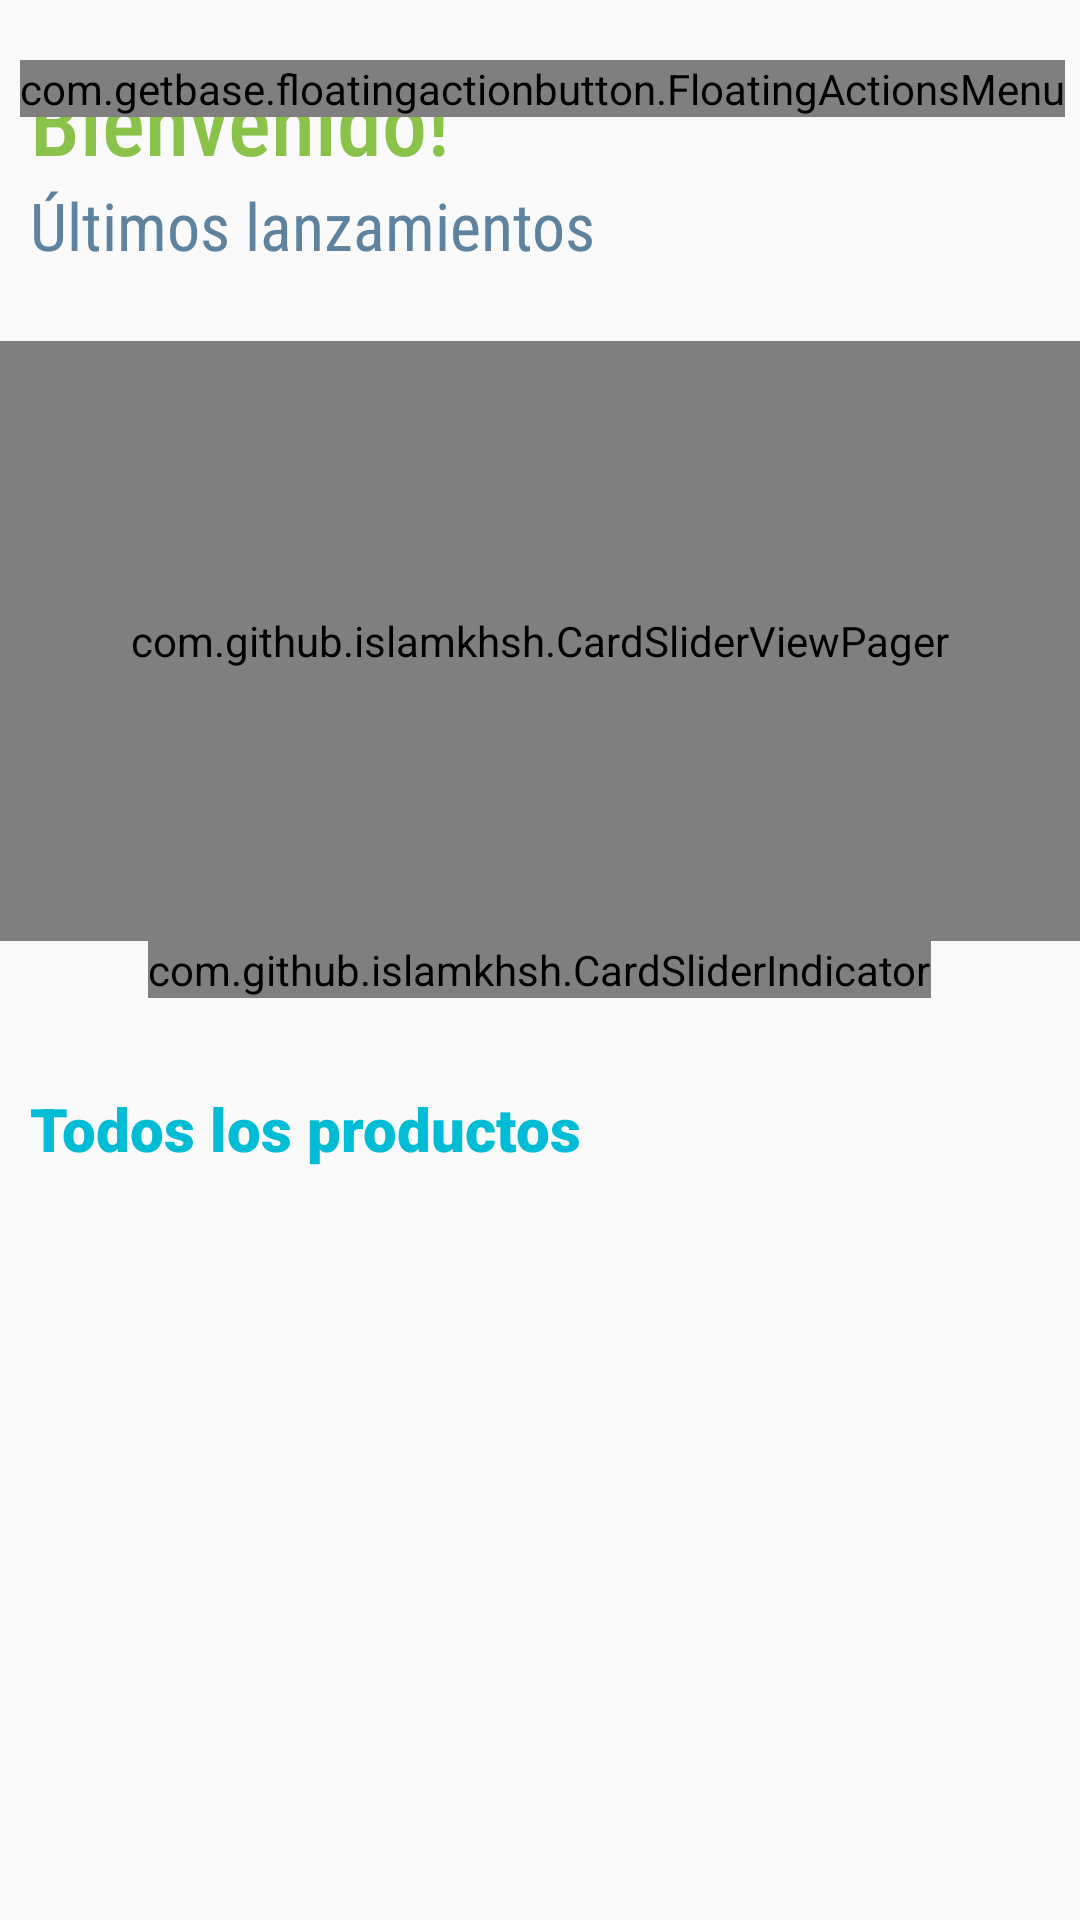

Produce the Android XML layout that renders to this screen, including the resource entries it uses.
<!-- AndroidManifest.xml: application theme Theme.Design.Light.NoActionBar -->
<!-- res/layout/activity_main.xml -->
<?xml version="1.0" encoding="utf-8"?>
<RelativeLayout xmlns:android="http://schemas.android.com/apk/res/android"
    android:id="@+id/layout_principal"
    xmlns:app="http://schemas.android.com/apk/res-auto"
    xmlns:tools="http://schemas.android.com/tools"
    android:layout_width="match_parent"
    android:layout_height="match_parent"
    android:orientation="vertical"
    tools:context=".MainActivity">
    <LinearLayout
        android:layout_width="match_parent"
        android:layout_height="wrap_content"
        android:orientation="horizontal"
        android:layout_marginTop="20dp"
        android:layout_marginLeft="10dp"
        android:id="@+id/encabezado"
        >
        <LinearLayout
            android:layout_weight="3"
            android:layout_width="wrap_content"
            android:layout_height="wrap_content"
            android:orientation="vertical"
            >
            <TextView
                android:layout_width="wrap_content"
                android:layout_height="wrap_content"
                android:text="Bienvenido!"
                android:textSize="30dp"
                android:textColor="#8BC34A"
                android:fontFamily="sans-serif-condensed-medium"
                />
            <TextView
                android:textColor="#5F839F"
                android:layout_width="wrap_content"
                android:layout_height="wrap_content"
                android:text="Últimos lanzamientos"
                android:textSize="22dp"
                android:fontFamily="sans-serif-condensed"
                />
        </LinearLayout>
        <ImageView
            android:layout_marginTop="13dp"
            android:layout_weight="1"
            android:layout_width="50dp"
            android:layout_height="50dp"
            android:src="@mipmap/loupe"
            android:id="@+id/btnBuscar"
            />

    </LinearLayout>


    
    <com.github.islamkhsh.CardSliderViewPager
        android:id="@+id/viewPager"
        android:layout_width="match_parent"
        android:layout_height="200dp"
        android:layout_below="@id/encabezado"
        android:layout_marginTop="24dp"
        app:auto_slide_time="5"
        app:cardSlider_indicator="@id/indicator"
        app:cardSlider_otherPagesWidth="24dp"
        app:cardSlider_pageMargin="12dp"
        app:cardSlider_smallScaleFactor="0.9" />
    <com.github.islamkhsh.CardSliderIndicator
        android:layout_width="wrap_content"
        android:layout_height="wrap_content"
        android:layout_centerHorizontal="true"
        android:id="@+id/indicator"
        android:layout_below="@id/viewPager"
        app:indicatorsToShow="5" />

    <Space
        android:layout_width="wrap_content"
        android:layout_height="30dp"
        android:layout_below="@id/indicator"
        android:id="@+id/space"
        />

    <TextView
        android:id="@+id/productos"
        android:layout_width="wrap_content"
        android:layout_height="wrap_content"
        android:layout_below="@+id/space"
        android:layout_marginLeft="10dp"
        android:fontFamily="sans-serif-black"
        android:text="Todos los productos"
        android:textColor="#00BCD4"
        android:textSize="20dp" />

    <androidx.recyclerview.widget.RecyclerView
        android:id="@+id/rvData"
        android:layout_width="match_parent"
        android:layout_height="match_parent"
        android:layout_below="@id/productos"
        android:paddingLeft="20dp"
        android:paddingRight="20dp" />

    <com.getbase.floatingactionbutton.FloatingActionsMenu
        android:id="@+id/grupoFloat"
        android:layout_width="wrap_content"
        android:layout_height="wrap_content"
        app:fab_expandDirection="down"
        android:layout_alignParentRight="true"
        android:layout_marginTop="20dp"
        android:layout_marginRight="5dp"
        app:fab_addButtonColorNormal="#00BCD4"
        >

        <com.getbase.floatingactionbutton.FloatingActionButton
            android:id="@+id/btnArtistas"
            android:layout_width="wrap_content"
            android:layout_height="wrap_content"
            app:fab_icon="@mipmap/cantante"
            app:fab_size="normal"
            app:fab_colorNormal="#6F45B8"
            app:fab_colorPressed="#780E8A"
            />
        <com.getbase.floatingactionbutton.FloatingActionButton
            android:id="@+id/btnGeneros"
            android:layout_width="wrap_content"
            android:layout_height="wrap_content"
            app:fab_icon="@mipmap/microfono"
            app:fab_size="normal"
            />

    </com.getbase.floatingactionbutton.FloatingActionsMenu>





</RelativeLayout>
<!-- resources referenced by this layout -->
<resources>
  <!-- mipmap cantante: png bitmap (mipmap-mdpi, 24994 bytes) -->
  <!-- mipmap microfono: png bitmap (mipmap-mdpi, 18092 bytes) -->
</resources>
